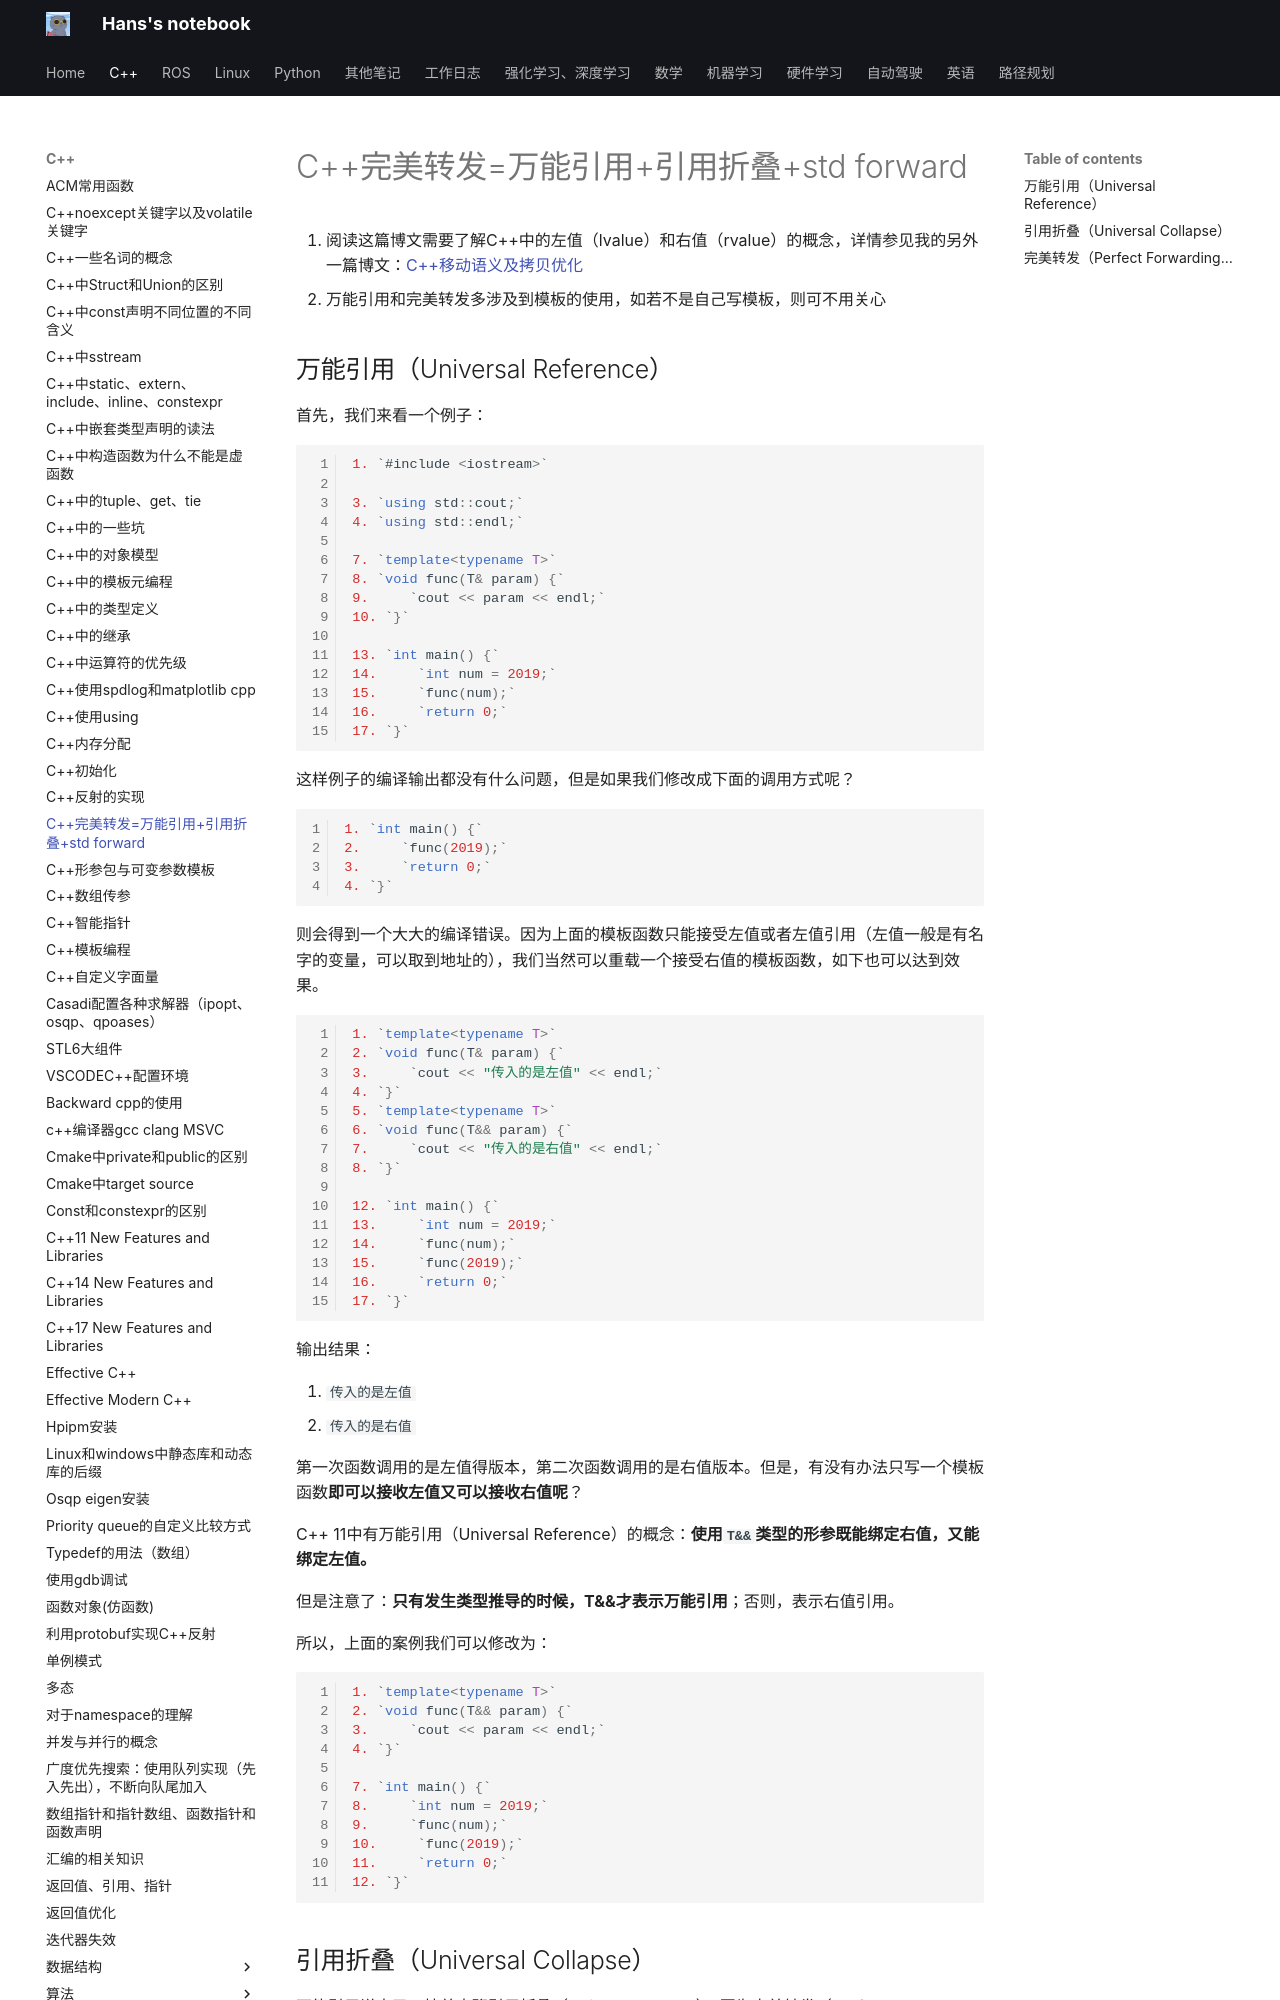

repository: hs867785578/my_note · page: C++/C++完美转发=万能引用+引用折叠+std forward/index.html · generator: mkdocs

https://zhuanlan.zhihu.com/p/335994370
https://zhuanlan.zhihu.com/p/260508149

1. 阅读这篇博文需要了解C++中的左值（lvalue）和右值（rvalue）的概念，详情参见我的另外一篇博文：[C++移动语义及拷贝优化](https://theonegis.github.io/cxx/C-%E7%A7%BB%E5%8A%A8%E8%AF%AD%E4%B9%89%E5%8F%8A%E6%8B%B7%E8%B4%9D%E4%BC%98%E5%8C%96/)
2. 万能引用和完美转发多涉及到模板的使用，如若不是自己写模板，则可不用关心

## 万能引用（Universal Reference）

首先，我们来看一个例子：
```cpp
1. `#include <iostream>`

3. `using std::cout;`
4. `using std::endl;`

7. `template<typename T>`
8. `void func(T& param) {`
9.     `cout << param << endl;`
10. `}`

13. `int main() {`
14.     `int num = 2019;`
15.     `func(num);`
16.     `return 0;`
17. `}`
```

这样例子的编译输出都没有什么问题，但是如果我们修改成下面的调用方式呢？
```cpp
1. `int main() {`
2.     `func(2019);`
3.     `return 0;`
4. `}`
```

则会得到一个大大的编译错误。因为上面的模板函数只能接受左值或者左值引用（左值一般是有名字的变量，可以取到地址的），我们当然可以重载一个接受右值的模板函数，如下也可以达到效果。

```cpp
1. `template<typename T>`
2. `void func(T& param) {`
3.     `cout << "传入的是左值" << endl;`
4. `}`
5. `template<typename T>`
6. `void func(T&& param) {`
7.     `cout << "传入的是右值" << endl;`
8. `}`

12. `int main() {`
13.     `int num = 2019;`
14.     `func(num);`
15.     `func(2019);`
16.     `return 0;`
17. `}`

```

输出结果：

1. `传入的是左值`
2. `传入的是右值`

第一次函数调用的是左值得版本，第二次函数调用的是右值版本。但是，有没有办法只写一个模板函数**即可以接收左值又可以接收右值呢**？

C++ 11中有万能引用（Universal Reference）的概念：**使用`T&&`类型的形参既能绑定右值，又能绑定左值。**

但是注意了：**只有发生类型推导的时候，T&&才表示万能引用**；否则，表示右值引用。

所以，上面的案例我们可以修改为：
```cpp
1. `template<typename T>`
2. `void func(T&& param) {`
3.     `cout << param << endl;`
4. `}`

7. `int main() {`
8.     `int num = 2019;`
9.     `func(num);`
10.     `func(2019);`
11.     `return 0;`
12. `}`

```
